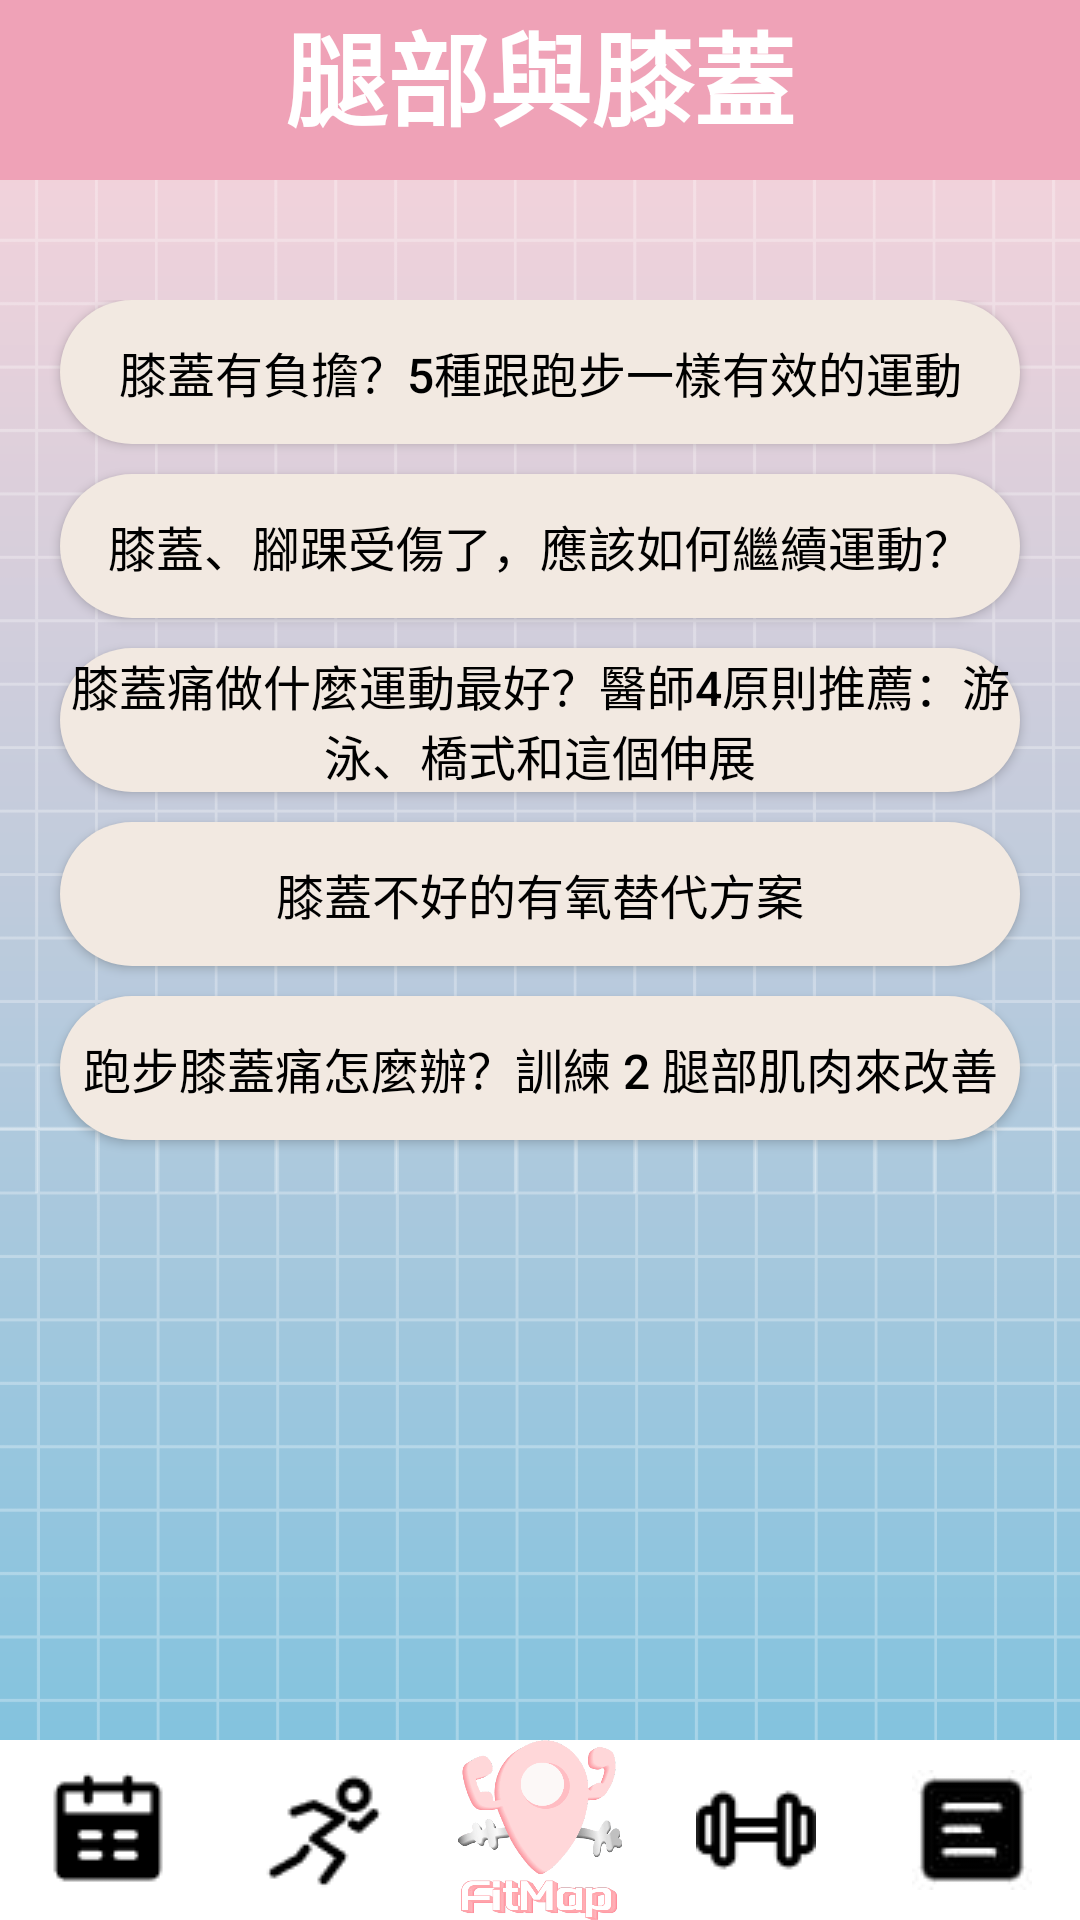

Produce the Android XML layout that renders to this screen, including the resource entries it uses.
<!-- AndroidManifest.xml: application theme Theme.SportsWorldDemo2 -->
<!-- res/layout/replace_knee.xml -->
<?xml version="1.0" encoding="utf-8"?>
<androidx.constraintlayout.widget.ConstraintLayout xmlns:android="http://schemas.android.com/apk/res/android"
    xmlns:app="http://schemas.android.com/apk/res-auto"
    xmlns:tools="http://schemas.android.com/tools"
    android:layout_width="match_parent"
    android:layout_height="match_parent"
    android:background="@drawable/bg"
    android:theme="@style/AppTheme">

    <LinearLayout
        android:layout_width="match_parent"
        android:layout_height="635dp"
        android:orientation="vertical"
        app:layout_constraintStart_toStartOf="parent"
        app:layout_constraintTop_toTopOf="parent">

        <TextView
            android:id="@+id/textView138"
            android:layout_width="match_parent"
            android:layout_height="60dp"
            android:background="@color/pink"
            android:text="腿部與膝蓋"
            android:textAlignment="center"
            android:textColor="@color/white"
            android:textSize="34sp"
            android:textStyle="bold"
            tools:ignore="TextContrastCheck" />
        </LinearLayout>

    <LinearLayout
        android:layout_width="match_parent"
        android:layout_height="588dp"
        android:layout_marginTop="100dp"
        android:orientation="vertical"
        app:layout_constraintStart_toStartOf="parent"
        app:layout_constraintTop_toTopOf="parent">
        <Button
            android:id="@+id/button60"
            android:layout_width="match_parent"
            android:layout_height="wrap_content"
            android:layout_marginLeft="20dp"
            android:layout_marginRight="20dp"
            android:layout_marginBottom="10dp"
            android:backgroundTint="@color/white1"
            android:text="膝蓋有負擔？5種跟跑步一樣有效的運動"
            android:textColor="@color/black"
            android:textSize="16sp" />

        <Button
            android:id="@+id/button33"
            android:layout_width="match_parent"
            android:layout_height="wrap_content"
            android:layout_marginLeft="20dp"
            android:layout_marginRight="20dp"
            android:layout_marginBottom="10dp"
            android:backgroundTint="@color/white1"
            android:text="膝蓋、腳踝受傷了，應該如何繼續運動？"
            android:textColor="@color/black"
            android:textSize="16sp" />

        <Button
            android:id="@+id/button39"
            android:layout_width="match_parent"
            android:layout_height="wrap_content"
            android:layout_marginLeft="20dp"
            android:layout_marginRight="20dp"
            android:layout_marginBottom="10dp"
            android:backgroundTint="@color/white1"
            android:text="膝蓋痛做什麼運動最好？醫師4原則推薦：游泳、橋式和這個伸展"
            android:textColor="@color/black"
            android:textSize="16sp" />

        <Button
            android:id="@+id/button40"
            android:layout_width="match_parent"
            android:layout_height="wrap_content"
            android:layout_marginLeft="20dp"
            android:layout_marginRight="20dp"
            android:layout_marginBottom="10dp"
            android:backgroundTint="@color/white1"
            android:text="膝蓋不好的有氧替代方案"
            android:textColor="@color/black"
            android:textSize="16sp" />

        <Button
            android:id="@+id/button58"
            android:layout_width="match_parent"
            android:layout_height="wrap_content"
            android:layout_marginLeft="20dp"
            android:layout_marginRight="20dp"
            android:layout_marginBottom="10dp"
            android:backgroundTint="@color/white1"
            android:text="跑步膝蓋痛怎麼辦？訓練 2 腿部肌肉來改善"
            android:textColor="@color/black"
            android:textSize="16sp" />

    </LinearLayout>

    <LinearLayout
        android:layout_width="match_parent"
        android:layout_height="60dp"
        android:orientation="horizontal"
        app:layout_constraintBottom_toBottomOf="parent"
        app:layout_constraintStart_toStartOf="parent">

        <ImageButton
            android:id="@+id/imageButton55"
            android:layout_width="match_parent"
            android:layout_height="match_parent"
            android:layout_weight="1"
            android:background="@color/white"
            app:srcCompat="@drawable/reservation"
            tools:ignore="SpeakableTextPresentCheck" />

        <ImageButton
            android:id="@+id/imageButton56"
            android:layout_width="match_parent"
            android:layout_height="match_parent"
            android:layout_weight="1"
            android:background="@color/white"
            app:srcCompat="@drawable/run"
            tools:ignore="SpeakableTextPresentCheck" />

        <ImageButton
            android:id="@+id/imageButton57"
            android:layout_width="match_parent"
            android:layout_height="match_parent"
            android:layout_weight="1"
            android:background="@color/white"
            android:scaleType="fitCenter"
            app:srcCompat="@drawable/logo1"
            tools:ignore="SpeakableTextPresentCheck" />

        <ImageButton
            android:id="@+id/imageButton58"
            android:layout_width="match_parent"
            android:layout_height="match_parent"
            android:layout_weight="1"
            android:background="@color/white"
            app:srcCompat="@drawable/hammer"
            tools:ignore="SpeakableTextPresentCheck" />

        <ImageButton
            android:id="@+id/imageButton59"
            android:layout_width="match_parent"
            android:layout_height="match_parent"
            android:layout_weight="1"
            android:background="@color/white"
            app:srcCompat="@drawable/article4"
            tools:ignore="SpeakableTextPresentCheck" />
    </LinearLayout>
</androidx.constraintlayout.widget.ConstraintLayout>
<!-- resources referenced by this layout -->
<resources>
  <color name="black">#FF000000</color>
  <color name="pink">#efa2b7</color>
  <color name="white">#FFFFFF</color>
  <color name="white1">#f2e9e1</color>
  <!-- drawable article4: jpg bitmap (drawable, 1121 bytes) -->
  <!-- drawable bg: png bitmap (drawable, 37513 bytes) -->
  <!-- drawable hammer: png bitmap (drawable, 744 bytes) -->
  <!-- drawable logo1: png bitmap (drawable, 20790 bytes) -->
  <!-- drawable reservation: png bitmap (drawable, 780 bytes) -->
  <!-- drawable run: png bitmap (drawable, 842 bytes) -->
  <style name="AppTheme" parent="Theme.AppCompat.Light.DarkActionBar">
          
          <item name="colorPrimary">#efa2b7</item>
          <item name="colorAccent">#efa2b7</item>
          
          
          <item name="android:textColor">#000000</item>
  
          
          <item name="android:buttonStyle">@style/AppTheme.Button</item>
      </style>
  <style name="Theme.SportsWorldDemo2" parent="Base.Theme.SportsWorldDemo2" />
  <style name="AppTheme.Button" parent="Widget.AppCompat.Button">
          
          <item name="android:background">@drawable/button_background</item>
          u
          <item name="android:textColor">#000000</item>
          <item name="android:layout_height">60dp</item>
      </style>
  <style name="Base.Theme.SportsWorldDemo2" parent="Theme.Material3.DayNight.NoActionBar">
          
          
      </style>
  <!-- drawable button_background (drawable) -->
  <shape xmlns:android="http://schemas.android.com/apk/res/android">
      <solid android:color="#cbe86b" /> 
      <corners android:radius="3000dp" /> 
  </shape>
</resources>
